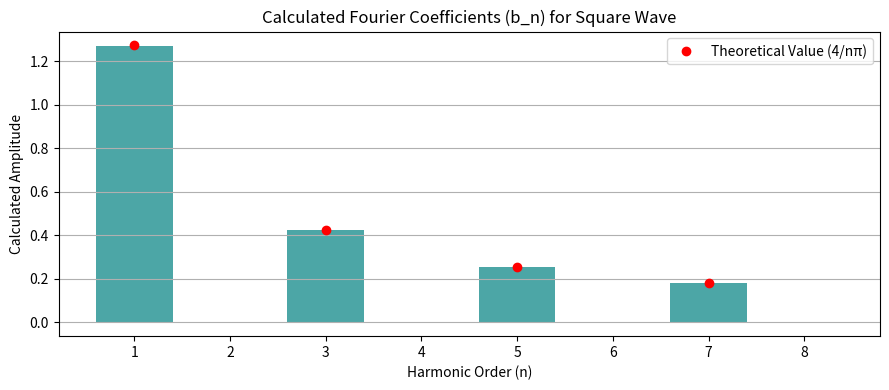

This chart was generated by the following Python code:
import matplotlib.pyplot as plt
import numpy as np

# --- 1. 生成一个标准方波（周期 T = 1s, 频率 f0 = 1Hz）---
f0 = 1.0
T = 1.0
t = np.linspace(0, T, 1000)

# 用 np.sign 快速生成一个 1Hz 的标准方波 (幅值为 -1 到 1)
y_square = np.sign(np.sin(2 * np.pi * f0 * t))

# --- 2. 手动用“正交性”求取各个谐波的系数 (b_n) ---
harmonics = range(1, 9)  # 检测 1 到 8 次谐波
b_n_calculated = []

for n in harmonics:
    # 将原信号与频率为 n*f0 的正弦波相乘，并在一个周期内积分（求均值后乘2）
    detector_wave = np.sin(2 * np.pi * (n * f0) * t)
    # 离散积分：(2/T) * sum(y * detector) * dt
    b_n = (2 / len(t)) * np.sum(y_square * detector_wave)
    b_n_calculated.append(b_n)

# --- 3. 可视化计算出的谐波系数 ---
plt.figure(figsize=(9, 4))
plt.bar(harmonics, b_n_calculated, color="teal", alpha=0.7)

# 标出理论值 (对于幅值为1的方波，奇次谐波理论幅值为 4/(n*pi))
for n in range(1, 9, 2):
    theoretical_val = 4 / (n * np.pi)
    plt.plot(
        n,
        theoretical_val,
        "ro",
        label="Theoretical Value (4/nπ)" if n == 1 else "",
    )

plt.title("Calculated Fourier Coefficients (b_n) for Square Wave")
plt.xlabel("Harmonic Order (n)")
plt.ylabel("Calculated Amplitude")
plt.grid(True, axis="y")
plt.legend()
plt.tight_layout()
plt.show()

# 打印具体数值
for n, val in zip(harmonics, b_n_calculated):
    print(f"{n}次谐波计算幅值: {val:.4f}")
